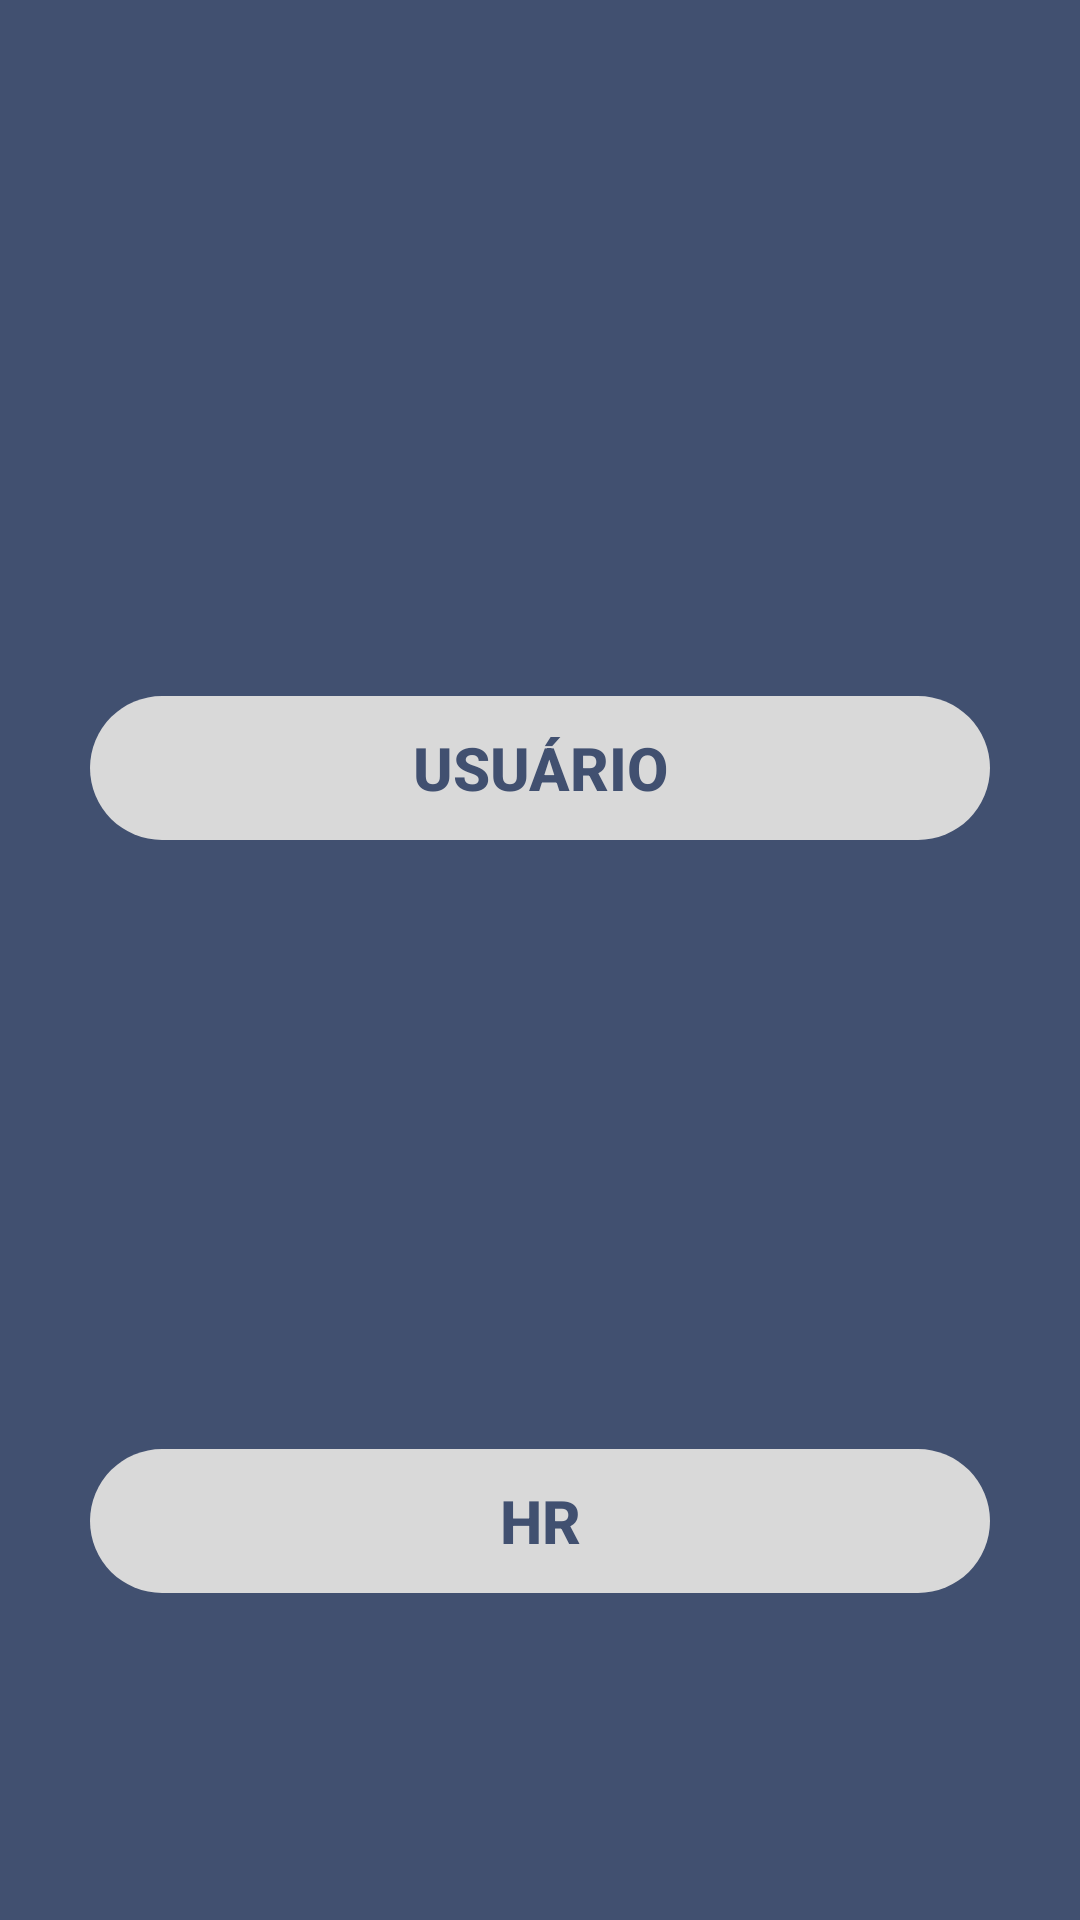

Write the Android layout XML for this screen, with the resource values it uses.
<!-- AndroidManifest.xml: application theme Theme.AppInovatec -->
<!-- res/layout/activity_tele_de_selecao_user_rh.xml -->
<?xml version="1.0" encoding="utf-8"?>
<LinearLayout xmlns:android="http://schemas.android.com/apk/res/android"
    android:layout_width="match_parent"
    android:layout_height="match_parent"
    android:background="@color/backgroundTelaSplash"
    android:gravity="center">

    <LinearLayout
        android:layout_width="match_parent"
        android:layout_height="wrap_content"
        android:gravity="center"
        android:orientation="vertical"
        android:padding="30dp">

        <ImageView
            android:layout_width="100dp"
            android:layout_height="100dp"
            android:scaleType="centerCrop"
            android:src="@drawable/software_developer" />

        <Space
            android:layout_width="0dp"
            android:layout_height="23dp" />

        <Button
            android:id="@+id/bt_usuario"
            android:layout_width="match_parent"
            android:layout_height="wrap_content"
            android:background="@drawable/shapebuttons"
            android:backgroundTint="@color/componentsColors"
            android:gravity="center"
            android:text="Usuário"
            android:textStyle="bold"
            android:textColor="@color/TextColor"
            android:textSize="20sp" />

        <Space
            android:layout_width="0dp"
            android:layout_height="80dp" />

        <ImageView
            android:layout_width="100dp"
            android:layout_height="100dp"
            android:scaleType="centerCrop"
            android:src="@drawable/hr" />

        <Space
            android:layout_width="0dp"
            android:layout_height="23dp" />

        <Button
            android:id="@+id/bt_hr"
            android:layout_width="match_parent"
            android:layout_height="wrap_content"
            android:background="@drawable/shapebuttons"
            android:backgroundTint="@color/componentsColors"
            android:gravity="center"
            android:text="HR"
            android:textColor="@color/TextColor"
            android:textSize="20sp"
            android:textStyle="bold"/>


    </LinearLayout>
</LinearLayout>
<!-- resources referenced by this layout -->
<resources>
  <color name="TextColor">#415070</color>
  <color name="backgroundTelaSplash">#415070</color>
  <color name="componentsColors">#D9D9D9</color>
  <!-- drawable shapebuttons (drawable) -->
  <?xml version="1.0" encoding="utf-8"?>
  <shape xmlns:android="http://schemas.android.com/apk/res/android"
      android:shape="rectangle">
      <corners android:radius="27dp"/>
  </shape>
  <style name="Theme.AppInovatec" parent="Theme.MaterialComponents.DayNight.DarkActionBar">
          
          <item name="colorPrimary">@color/purple_500</item>
          <item name="colorPrimaryVariant">@color/purple_700</item>
          <item name="colorOnPrimary">@color/white</item>
          
          <item name="colorSecondary">@color/teal_200</item>
          <item name="colorSecondaryVariant">@color/teal_700</item>
          <item name="colorOnSecondary">@color/black</item>
          
          <item name="android:statusBarColor">?attr/colorPrimaryVariant</item>
          
      </style>
  <color name="purple_500">#415070</color>
  <color name="purple_700">#415070</color>
  <color name="white">#FFFFFFFF</color>
  <color name="teal_200">#FF03DAC5</color>
  <color name="teal_700">#FF018786</color>
  <color name="black">#FF000000</color>
</resources>
